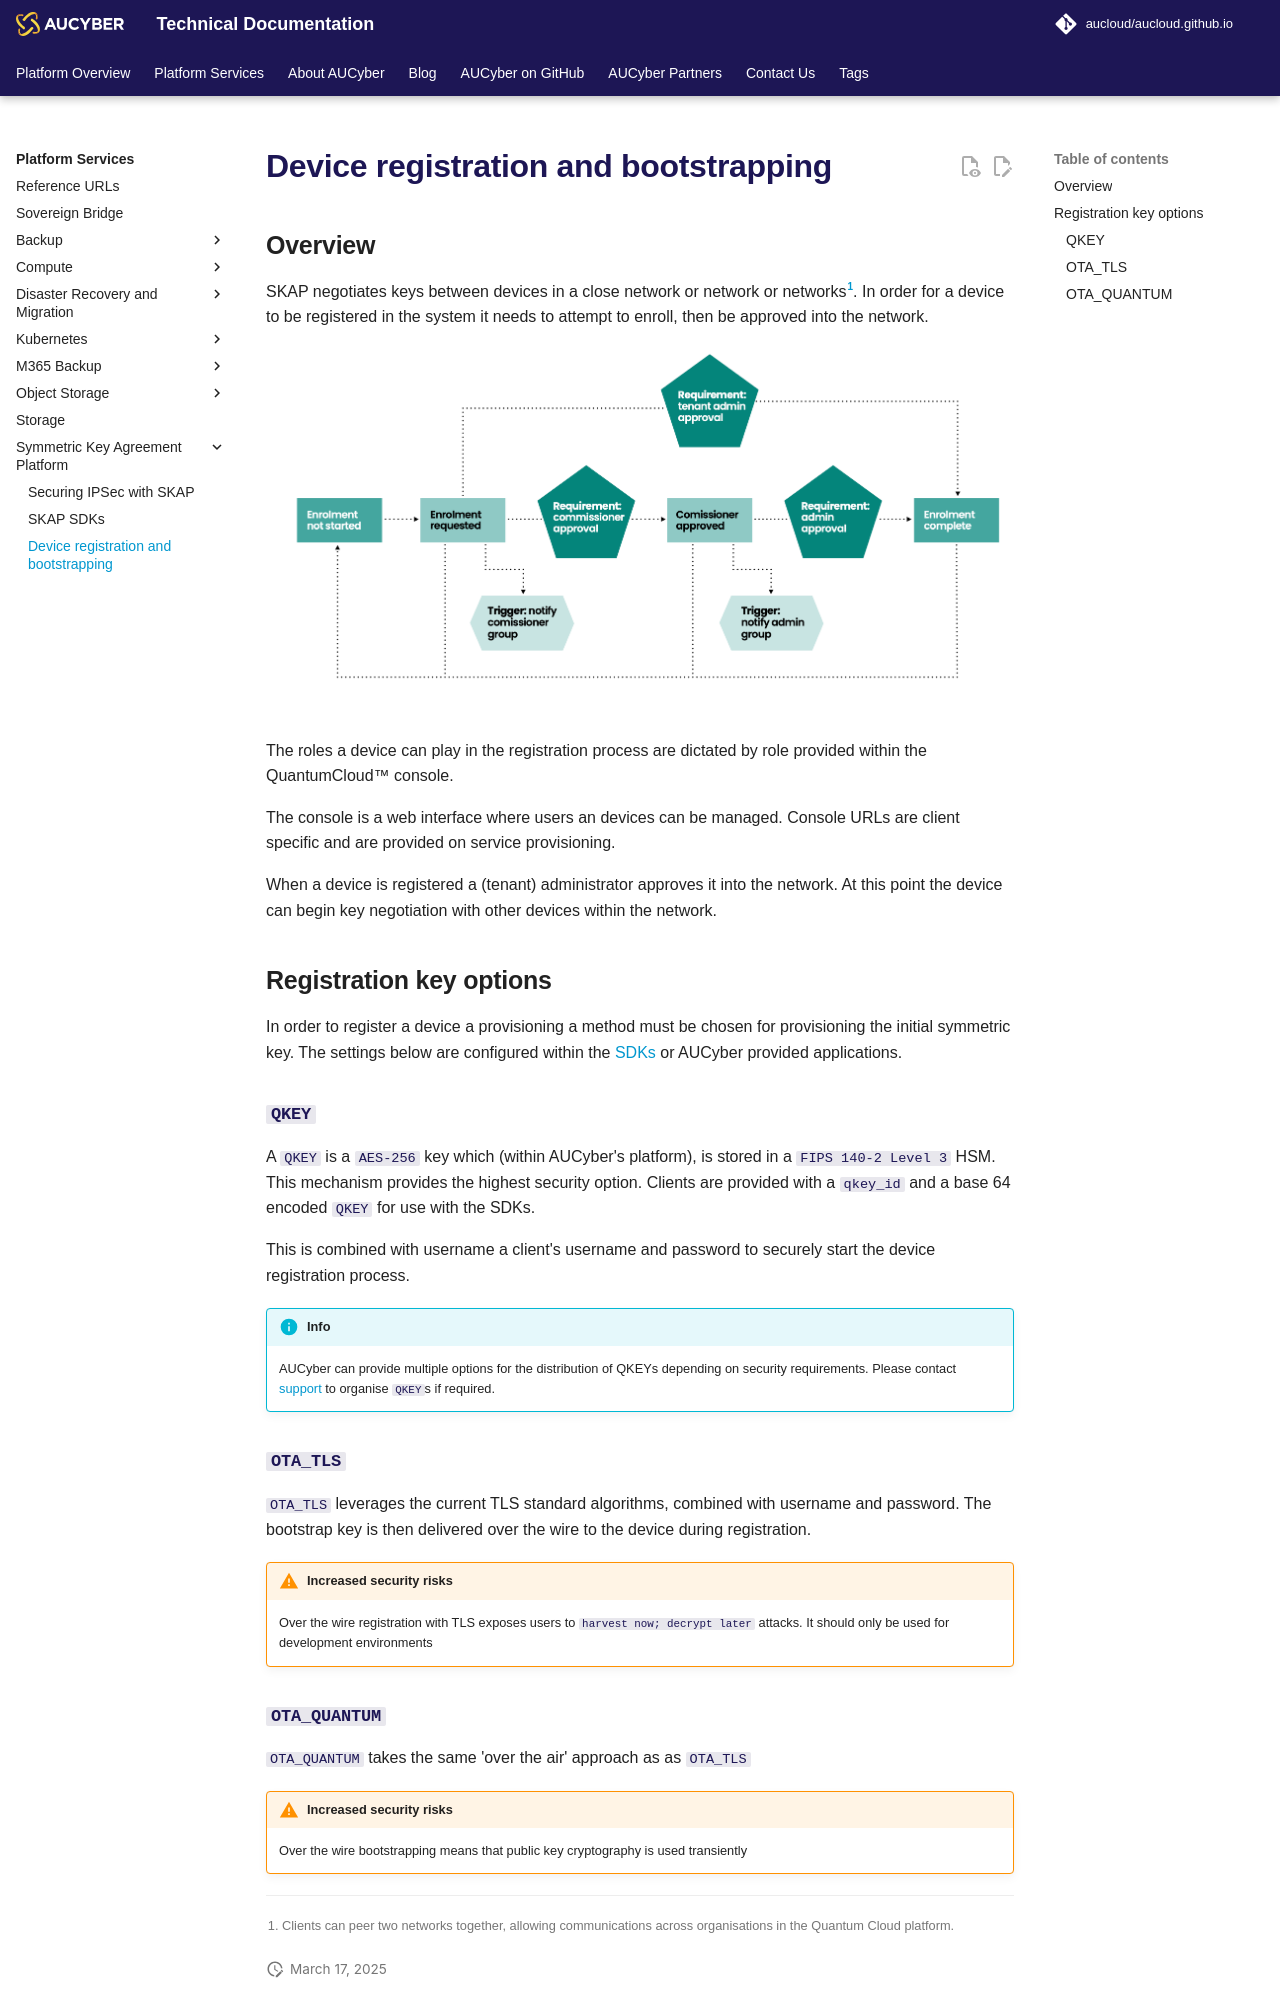

repository: aucloud/aucloud.github.io · page: latest/Platform_Services/Symmetric_Key_Agreement_Platform/bootstrapping/index.html · generator: mkdocs

---
title: Device registration and bootstrapping
description: Options for client and network bootstrapping within the symmetric key agreement platform
---

## Overview
SKAP negotiates keys between devices in a close network or network or networks[^1].
In order for a device to be registered in the system it needs to attempt to enroll, then be approved into the network.

![Device registration flow for Symmetric Key Agreement Platform](./assets/quantumcloud-device-registration.png)

The roles a device can play in the registration process are dictated by role provided within the QuantumCloud™ console.

The console is a web interface where users an devices can be managed. Console URLs are client specific and are provided on service provisioning.

When a device is registered a (tenant) administrator approves it into the network. At this point the device can begin key negotiation with other devices within the network.

## Registration key options
In order to register a device a provisioning a method must be chosen for provisioning the initial symmetric key. The settings below are configured within the [SDKs](./SDKs.md) or AUCyber provided applications.

### `QKEY`

A `QKEY` is a `AES-256` key which (within AUCyber's platform), is stored in a `FIPS 140-2 Level 3` HSM. This mechanism provides the highest security option. Clients are provided with a `qkey_id` and a base 64 encoded `QKEY` for use with the SDKs.

This is combined with username a client's username and password to securely start the device registration process.

!!! info
    AUCyber can provide multiple options for the distribution of QKEYs depending on security requirements. Please contact [support](../../Platform_Overview/support/index.md) to organise `QKEY`s if required.

### `OTA_TLS`
`OTA_TLS` leverages the current TLS standard algorithms, combined with username and password.
The bootstrap key is then delivered over the wire to the device during registration.

!!! warning "Increased security risks"
    Over the wire registration with TLS exposes users to `harvest now; decrypt later` attacks.
    It should only be used for development environments
